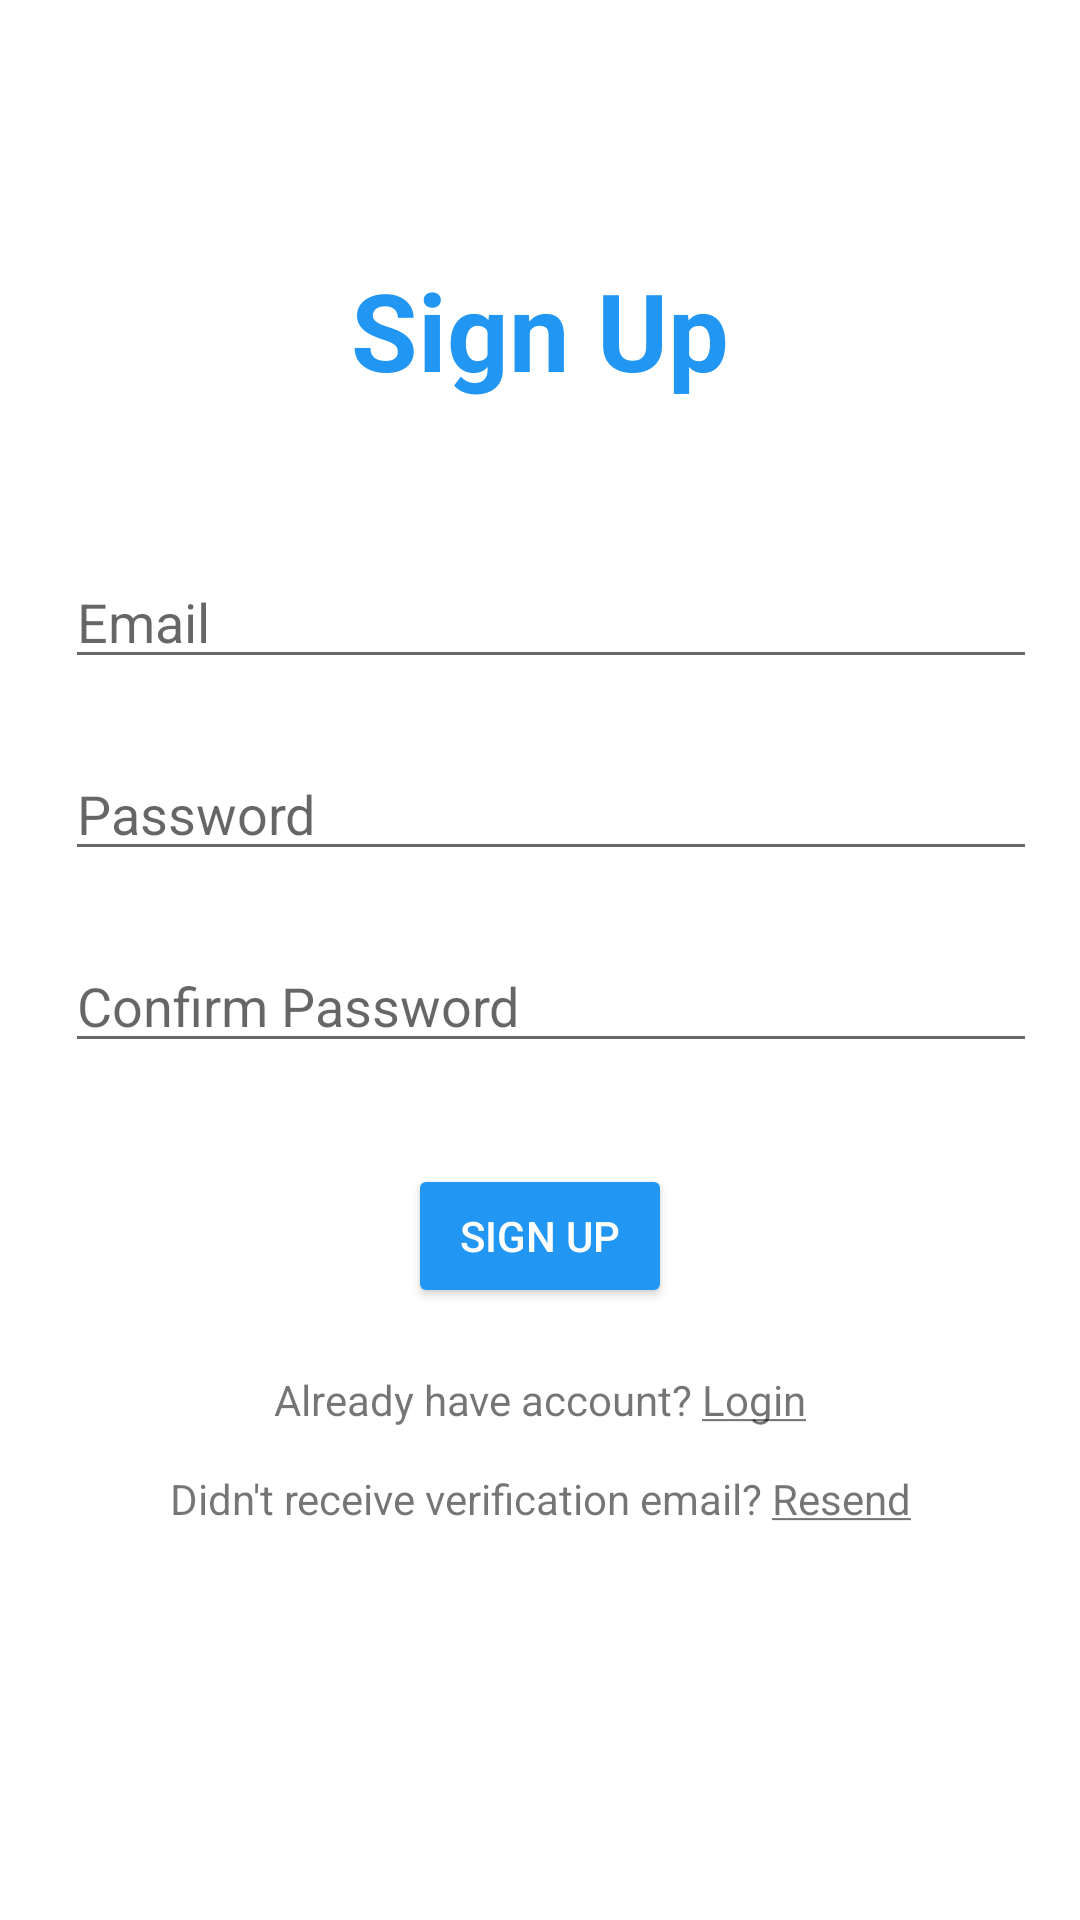

Android layout source for this screen:
<!-- AndroidManifest.xml: application theme Theme.MedPal -->
<!-- res/layout/activity_sign_up.xml -->
<?xml version="1.0" encoding="utf-8"?>
<androidx.constraintlayout.widget.ConstraintLayout xmlns:android="http://schemas.android.com/apk/res/android"
    xmlns:app="http://schemas.android.com/apk/res-auto"
    xmlns:tools="http://schemas.android.com/tools"
    android:layout_width="match_parent"
    android:layout_height="match_parent"
    tools:context=".LoginSystem.Login">


    <TextView
        android:id="@+id/signUp_textview"
        android:layout_width="0dp"
        android:layout_height="wrap_content"
        android:layout_marginBottom="3dp"
        android:gravity="center"
        android:text="@string/signup"
        android:textAppearance="@style/TextAppearance.AppCompat.Large"
        android:textColor="@color/midBlue"
        android:textSize="36sp"
        android:textStyle="bold"
        android:typeface="normal"
        app:layout_constraintBottom_toTopOf="@+id/constraintLayout"
        app:layout_constraintEnd_toEndOf="parent"
        app:layout_constraintStart_toStartOf="parent" />

    <androidx.constraintlayout.widget.ConstraintLayout
        android:id="@+id/constraintLayout"
        android:layout_width="404dp"
        android:layout_height="231dp"
        android:layout_marginBottom="272dp"
        app:layout_constraintBottom_toBottomOf="parent"
        app:layout_constraintEnd_toEndOf="parent"
        app:layout_constraintHorizontal_bias="0.428"
        app:layout_constraintStart_toStartOf="parent">


        <EditText
            android:id="@+id/signUp_email"
            android:layout_width="match_parent"
            android:layout_height="wrap_content"
            android:layout_marginStart="40dp"
            android:layout_marginTop="48dp"
            android:layout_marginEnd="40dp"
            android:drawableEnd="@drawable/ic_user"
            android:ems="10"
            android:hint="@string/email"
            android:inputType="textEmailAddress"
            app:layout_constraintEnd_toEndOf="parent"
            app:layout_constraintHorizontal_bias="0.0"
            app:layout_constraintStart_toStartOf="parent"
            app:layout_constraintTop_toTopOf="parent" />

        <EditText
            android:id="@+id/signUp_password"
            android:layout_width="match_parent"
            android:layout_height="wrap_content"
            android:layout_marginStart="40dp"
            android:layout_marginTop="112dp"
            android:layout_marginEnd="40dp"
            android:drawableEnd="@drawable/ic_password"
            android:ems="10"
            android:hint="@string/password"
            android:inputType="textPassword"
            app:layout_constraintEnd_toEndOf="parent"
            app:layout_constraintHorizontal_bias="0.0"
            app:layout_constraintStart_toStartOf="parent"
            app:layout_constraintTop_toTopOf="parent" />

        <EditText
            android:id="@+id/signUp_confirmPassword"
            android:layout_width="match_parent"
            android:layout_height="wrap_content"
            android:layout_marginStart="40dp"
            android:layout_marginTop="176dp"
            android:layout_marginEnd="40dp"
            android:drawableEnd="@drawable/ic_password"
            android:ems="10"
            android:hint="@string/login_confirmPassword"
            android:inputType="textPassword"
            app:layout_constraintEnd_toEndOf="parent"
            app:layout_constraintHorizontal_bias="0.0"
            app:layout_constraintStart_toStartOf="parent"
            app:layout_constraintTop_toTopOf="parent" />

    </androidx.constraintlayout.widget.ConstraintLayout>

    <TextView
        android:id="@+id/signUp_alreadyHaveAcc"
        android:layout_width="wrap_content"
        android:layout_height="wrap_content"
        android:layout_marginTop="89dp"
        android:text="@string/SignUp_alreadyHaveAcc"
        app:layout_constraintBottom_toBottomOf="parent"
        app:layout_constraintEnd_toEndOf="parent"
        app:layout_constraintHorizontal_bias="0.5"
        app:layout_constraintStart_toStartOf="parent"
        app:layout_constraintTop_toBottomOf="@+id/constraintLayout"
        app:layout_constraintVertical_bias="0.0" />

    <TextView
        android:id="@+id/signUp_resendEmail"
        android:layout_width="wrap_content"
        android:layout_height="wrap_content"
        android:layout_marginTop="89dp"
        android:text="@string/noVerificationEmailMsg"
        android:textSize="14sp"
        app:layout_constraintBottom_toBottomOf="parent"
        app:layout_constraintEnd_toEndOf="parent"
        app:layout_constraintStart_toStartOf="parent"
        app:layout_constraintTop_toBottomOf="@+id/constraintLayout"
        app:layout_constraintVertical_bias="0.202" />

    <ProgressBar
        android:id="@+id/signUp_progress"
        android:layout_width="48dp"
        android:layout_height="0dp"
        android:layout_marginTop="44dp"
        android:visibility="gone"
        app:layout_constraintEnd_toEndOf="parent"
        app:layout_constraintHorizontal_bias="0.498"
        app:layout_constraintStart_toStartOf="parent"
        app:layout_constraintTop_toBottomOf="@+id/signUp_alreadyHaveAcc" />

    <Button
        android:id="@+id/signUp_buttonSignUp"
        android:theme="@style/Theme.Button"
        android:layout_width="wrap_content"
        android:layout_height="wrap_content"
        android:layout_marginTop="20dp"
        android:gravity="center_horizontal|center_vertical"
        android:text="@string/signup"
        app:layout_constraintEnd_toEndOf="parent"
        app:layout_constraintHorizontal_bias="0.5"
        app:layout_constraintStart_toStartOf="parent"
        app:layout_constraintTop_toBottomOf="@+id/constraintLayout" />


</androidx.constraintlayout.widget.ConstraintLayout>
<!-- resources referenced by this layout -->
<resources>
  <color name="midBlue">#2196F3</color>
  <string name="SignUp_alreadyHaveAcc">Already have account? <u>Login</u></string>
  <string name="email">Email</string>
  <string name="login_confirmPassword">Confirm Password</string>
  <string name="noVerificationEmailMsg">Didn\'t receive verification email? <u>Resend</u></string>
  <string name="password">Password</string>
  <string name="signup">Sign Up</string>
  <style name="Theme.Button" parent="Widget.AppCompat.Button.Colored">
          <item name="colorButtonNormal">@color/midBlue</item>
          <item name="android:textColor">#ffffffff</item>
      </style>
  <style name="Theme.MedPal" parent="Theme.MaterialComponents.DayNight.DarkActionBar">
          
          <item name="colorPrimary">#81D4FA</item>
          <item name="colorPrimaryVariant">#607D8B</item>
          <item name="colorOnPrimary">@color/white</item>
          
          <item name="colorSecondary">@color/teal_200</item>
          <item name="colorSecondaryVariant">@color/teal_700</item>
          <item name="colorOnSecondary">@color/black</item>
          
          <item name="android:statusBarColor" tools:targetApi="l">?attr/colorPrimaryVariant</item>
          
      </style>
  <color name="white">#FFFFFFFF</color>
  <color name="teal_200">#FF03DAC5</color>
  <color name="teal_700">#FF018786</color>
  <color name="black">#FF000000</color>
</resources>
